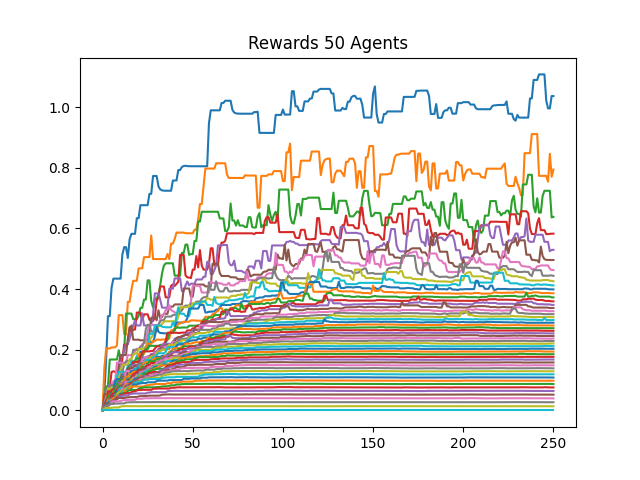

The data file committed next to this chart (first rows):
0, 1, 2, 3, 4, 5, 6, 7, 8, 9, 10, 11, 12, 13, 14, 15, 16, 17, 18, 19, 20, 21, 22, 23
0.0, 0.05833, 0.1689, 0.3108, 0.3108, 0.404, 0.4343, 0.4343, 0.4343, 0.4343, 0.4343, 0.5141, 0.538, 0.538, 0.5024, 0.5636, 0.5819, 0.5819, 0.5819, 0.6337, 0.6337, 0.6764, 0.6764, 0.6764
0.0, 0.14, 0.2042, 0.2042, 0.2042, 0.2077, 0.2077, 0.2077, 0.2151, 0.314, 0.314, 0.314, 0.2514, 0.2496, 0.3577, 0.3577, 0.3974, 0.4272, 0.4272, 0.4272, 0.4681, 0.4681, 0.4681, 0.5052
0.0, 0.03333, 0.07895, 0.07895, 0.1676, 0.1676, 0.1679, 0.1679, 0.1679, 0.1984, 0.1679, 0.1811, 0.1954, 0.3193, 0.3193, 0.3193, 0.3193, 0.3006, 0.3006, 0.3006, 0.3119, 0.3379, 0.3379, 0.3653
0.0, 0.01346, 0.02709, 0.06155, 0.07598, 0.1267, 0.129, 0.1267, 0.1267, 0.1267, 0.1267, 0.1702, 0.2165, 0.2165, 0.2188, 0.2747, 0.258, 0.2664, 0.2664, 0.3224, 0.3224, 0.3224, 0.2963, 0.3167
0.0, 0.01228, 0.06624, 0.06624, 0.08612, 0.08612, 0.08612, 0.08612, 0.1039, 0.1111, 0.1786, 0.1786, 0.1985, 0.2186, 0.2186, 0.2355, 0.2558, 0.2799, 0.2957, 0.2799, 0.2799, 0.2799, 0.3198, 0.28
0.0, 0.05385, 0.05385, 0.05385, 0.06463, 0.06786, 0.07014, 0.1003, 0.1003, 0.1527, 0.1824, 0.1824, 0.1824, 0.1824, 0.2371, 0.27, 0.2799, 0.2331, 0.2331, 0.2331, 0.2331, 0.231, 0.231, 0.231
0.0, 0.01129, 0.0459, 0.0459, 0.0459, 0.0656, 0.09682, 0.09682, 0.1573, 0.1573, 0.1573, 0.1573, 0.1573, 0.1573, 0.1821, 0.1821, 0.1821, 0.1821, 0.1954, 0.2033, 0.2033, 0.2084, 0.2182, 0.2228
0.0, 0.02692, 0.02692, 0.02897, 0.06627, 0.08278, 0.08278, 0.08762, 0.08762, 0.09519, 0.1189, 0.1246, 0.1528, 0.1608, 0.1631, 0.1631, 0.1685, 0.1997, 0.1997, 0.1997, 0.1997, 0.2107, 0.2107, 0.2236
0.0, 0.01667, 0.01789, 0.07185, 0.07185, 0.07622, 0.07622, 0.07969, 0.07969, 0.1134, 0.1333, 0.1504, 0.1504, 0.1504, 0.1504, 0.1689, 0.1689, 0.1833, 0.1876, 0.1876, 0.2022, 0.2022, 0.2022, 0.2073
0.0, 0.01045, 0.02033, 0.03161, 0.04461, 0.04461, 0.07653, 0.07653, 0.1122, 0.1271, 0.1271, 0.1271, 0.1271, 0.1271, 0.1472, 0.145, 0.1619, 0.1619, 0.1619, 0.1805, 0.1805, 0.1869, 0.1921, 0.1921
0.0, 0.01014, 0.02289, 0.02949, 0.03985, 0.05866, 0.06606, 0.0966, 0.1029, 0.1029, 0.1029, 0.1168, 0.1168, 0.1192, 0.1361, 0.1485, 0.1485, 0.1608, 0.1608, 0.1608, 0.1668, 0.1934, 0.1934, 0.1934
0.0, 0.01458, 0.01899, 0.03752, 0.04875, 0.07008, 0.07008, 0.07603, 0.08563, 0.09421, 0.09421, 0.103, 0.1126, 0.1157, 0.1256, 0.1302, 0.142, 0.1484, 0.1628, 0.1631, 0.1863, 0.1863, 0.1863, 0.1863
0.0, 0.01373, 0.03344, 0.03936, 0.0515, 0.06703, 0.06703, 0.07944, 0.08733, 0.09702, 0.09758, 0.1118, 0.1118, 0.1181, 0.1287, 0.1468, 0.1468, 0.1468, 0.1633, 0.1717, 0.1717, 0.1717, 0.176, 0.1965
0.0, 0.02121, 0.02121, 0.0624, 0.0624, 0.0624, 0.07042, 0.07042, 0.0736, 0.09176, 0.09341, 0.09808, 0.1145, 0.1212, 0.1374, 0.1374, 0.1445, 0.159, 0.159, 0.159, 0.159, 0.1693, 0.1946, 0.1946
0.0, 0.009589, 0.02235, 0.0287, 0.0435, 0.04767, 0.04772, 0.07499, 0.07615, 0.09131, 0.09131, 0.09886, 0.1231, 0.1231, 0.1231, 0.1381, 0.147, 0.1497, 0.1497, 0.1497, 0.1543, 0.1543, 0.1747, 0.1747
0.0, 0.01296, 0.02516, 0.03584, 0.04244, 0.04418, 0.05937, 0.07424, 0.07424, 0.07424, 0.07823, 0.1113, 0.1113, 0.1113, 0.1316, 0.1393, 0.1393, 0.1393, 0.1467, 0.1467, 0.1467, 0.1618, 0.1621, 0.168
0.0, 0.0125, 0.0223, 0.02918, 0.03874, 0.04989, 0.06075, 0.06075, 0.07332, 0.07332, 0.08636, 0.09723, 0.101, 0.1299, 0.1299, 0.1299, 0.1299, 0.1299, 0.1399, 0.1399, 0.1412, 0.1544, 0.1651, 0.1716
0.0, 0.009091, 0.03056, 0.03056, 0.03056, 0.04185, 0.05135, 0.05514, 0.07088, 0.08253, 0.09376, 0.09376, 0.1096, 0.1096, 0.1096, 0.1241, 0.1241, 0.1241, 0.1374, 0.1374, 0.1496, 0.1559, 0.1559, 0.1559
0.0, 0.0175, 0.02302, 0.02707, 0.03587, 0.04449, 0.05256, 0.06582, 0.06582, 0.07452, 0.07452, 0.09616, 0.09616, 0.09616, 0.1102, 0.1243, 0.1243, 0.1243, 0.1277, 0.1346, 0.1419, 0.1465, 0.149, 0.1569
0.0, 0.01707, 0.02787, 0.02787, 0.0365, 0.04547, 0.06104, 0.06727, 0.0687, 0.07629, 0.08536, 0.08536, 0.08708, 0.09607, 0.1109, 0.1159, 0.122, 0.122, 0.1369, 0.1369, 0.1452, 0.1452, 0.1553, 0.1553
0.0, 0.008537, 0.01849, 0.02691, 0.03133, 0.05717, 0.05717, 0.05773, 0.06653, 0.0717, 0.07652, 0.09082, 0.09185, 0.1026, 0.1176, 0.1176, 0.1308, 0.1308, 0.1308, 0.1309, 0.141, 0.141, 0.1535, 0.1535
0.0, 0.01111, 0.01975, 0.02204, 0.04792, 0.04792, 0.06117, 0.06117, 0.07121, 0.07121, 0.08629, 0.08823, 0.0967, 0.1113, 0.1113, 0.1186, 0.1211, 0.1267, 0.128, 0.128, 0.128, 0.1421, 0.1496, 0.1571
0.0, 0.008235, 0.02105, 0.04696, 0.04696, 0.04696, 0.05545, 0.0682, 0.0682, 0.08169, 0.08169, 0.08169, 0.08169, 0.08922, 0.1041, 0.1041, 0.1119, 0.1119, 0.1119, 0.1243, 0.1331, 0.1363, 0.1449, 0.1449
0.0, 0.01556, 0.03013, 0.03613, 0.03613, 0.05117, 0.05631, 0.05631, 0.06869, 0.06869, 0.06869, 0.07209, 0.08605, 0.09636, 0.0979, 0.0979, 0.1103, 0.119, 0.1218, 0.1262, 0.1327, 0.1345, 0.1345, 0.1417
0.0, 0.01489, 0.01568, 0.01802, 0.03872, 0.03872, 0.04229, 0.055, 0.05597, 0.05933, 0.07189, 0.08464, 0.09384, 0.09384, 0.09384, 0.09877, 0.1063, 0.1071, 0.1115, 0.1197, 0.1205, 0.1273, 0.1295, 0.1381
0.0, 0.007865, 0.0154, 0.02862, 0.03473, 0.04082, 0.04236, 0.04913, 0.06027, 0.06881, 0.08054, 0.08054, 0.08659, 0.08659, 0.09653, 0.1026, 0.1072, 0.1072, 0.118, 0.118, 0.1276, 0.1276, 0.1373, 0.1373
0.0, 0.007778, 0.01964, 0.03318, 0.03318, 0.03318, 0.03858, 0.04699, 0.05436, 0.06767, 0.07195, 0.07195, 0.07753, 0.0956, 0.09336, 0.09336, 0.09565, 0.1081, 0.1081, 0.1167, 0.1167, 0.1269, 0.1269, 0.1269
0.0, 0.007609, 0.0191, 0.02359, 0.0266, 0.03123, 0.04572, 0.04572, 0.05618, 0.05618, 0.06527, 0.07553, 0.07622, 0.07622, 0.09137, 0.09137, 0.09893, 0.09893, 0.1048, 0.1048, 0.1176, 0.1229, 0.1229, 0.1229
0.0, 0.01373, 0.01399, 0.01969, 0.02313, 0.03705, 0.03775, 0.04362, 0.049, 0.06451, 0.06759, 0.06991, 0.07951, 0.08269, 0.08515, 0.08691, 0.1021, 0.1021, 0.1021, 0.1115, 0.1115, 0.1208, 0.1208, 0.1208
0.0, 0.009722, 0.01222, 0.02036, 0.02966, 0.03632, 0.03699, 0.04843, 0.06005, 0.0653, 0.07425, 0.07425, 0.07425, 0.07652, 0.08094, 0.09451, 0.09451, 0.09451, 0.1006, 0.1073, 0.1114, 0.1192, 0.1192, 0.1192
0.0, 0.007292, 0.01426, 0.02619, 0.03512, 0.03512, 0.0454, 0.05384, 0.06196, 0.06196, 0.06196, 0.06883, 0.07482, 0.07482, 0.08875, 0.08875, 0.09278, 0.09865, 0.1051, 0.1051, 0.1094, 0.1094, 0.1129, 0.1226
0.0, 0.007216, 0.01791, 0.03257, 0.03257, 0.03257, 0.04062, 0.04974, 0.04974, 0.05681, 0.06506, 0.06506, 0.06506, 0.08663, 0.08663, 0.08663, 0.08663, 0.094, 0.09803, 0.09803, 0.1055, 0.1147, 0.1147, 0.1147
0.0, 0.007071, 0.02104, 0.02429, 0.02429, 0.03842, 0.04061, 0.046, 0.0559, 0.0559, 0.05905, 0.05991, 0.07084, 0.07951, 0.07951, 0.08135, 0.09095, 0.09097, 0.0948, 0.1008, 0.1061, 0.1061, 0.1129, 0.1195
0.0, 0.0125, 0.0223, 0.0223, 0.03278, 0.03278, 0.04728, 0.04728, 0.05091, 0.05091, 0.05881, 0.06865, 0.07371, 0.07371, 0.08166, 0.0864, 0.09055, 0.09055, 0.09656, 0.1009, 0.1009, 0.1045, 0.1093, 0.1097
0.0, 0.009091, 0.02009, 0.02009, 0.02511, 0.03784, 0.03784, 0.04427, 0.04986, 0.05231, 0.06208, 0.0662, 0.0662, 0.083, 0.083, 0.08369, 0.08369, 0.09086, 0.09432, 0.09432, 0.1024, 0.1057, 0.1112, 0.1126
0.0, 0.01207, 0.01275, 0.02024, 0.02999, 0.03056, 0.04007, 0.04007, 0.04795, 0.0589, 0.0589, 0.06196, 0.07545, 0.07807, 0.07807, 0.08571, 0.08571, 0.08625, 0.09218, 0.1002, 0.105, 0.1087, 0.1087, 0.1087
0.0, 0.00875, 0.01694, 0.02297, 0.02297, 0.0334, 0.03598, 0.04078, 0.0491, 0.05774, 0.06107, 0.07235, 0.07235, 0.07235, 0.07552, 0.07896, 0.0824, 0.0824, 0.09061, 0.09514, 0.09884, 0.1039, 0.1039, 0.1039
0.0, 0.008537, 0.01671, 0.0226, 0.0226, 0.0339, 0.041, 0.04151, 0.04713, 0.04824, 0.06371, 0.06371, 0.06871, 0.07425, 0.07425, 0.07777, 0.07997, 0.08856, 0.09228, 0.09632, 0.09632, 0.09698, 0.09911, 0.1007
0.0, 0.008434, 0.01644, 0.0185, 0.03061, 0.03352, 0.03469, 0.03954, 0.05361, 0.05982, 0.06168, 0.06507, 0.06507, 0.07235, 0.07573, 0.07573, 0.08183, 0.08183, 0.08566, 0.08566, 0.09496, 0.09496, 0.09683, 0.1006
0.0, 0.008235, 0.01798, 0.02623, 0.03369, 0.03369, 0.03369, 0.04879, 0.04879, 0.04879, 0.05305, 0.06189, 0.06189, 0.06426, 0.07174, 0.07192, 0.07192, 0.082, 0.09192, 0.09192, 0.09192, 0.09303, 0.09777, 0.1007
0.0, 0.01094, 0.01849, 0.0266, 0.0266, 0.0313, 0.04198, 0.04447, 0.04447, 0.04983, 0.05435, 0.05547, 0.0599, 0.06352, 0.06914, 0.07397, 0.07397, 0.08478, 0.08478, 0.08478, 0.08858, 0.08858, 0.09006, 0.09006
0.0, 0.006422, 0.01521, 0.01694, 0.02597, 0.03469, 0.04066, 0.04245, 0.04923, 0.04923, 0.04923, 0.05443, 0.06321, 0.06321, 0.0675, 0.07347, 0.07742, 0.07876, 0.07876, 0.07876, 0.07876, 0.07876, 0.07876, 0.07876
0.0, 0.01077, 0.0131, 0.02234, 0.02449, 0.0293, 0.0293, 0.03893, 0.03893, 0.04886, 0.04886, 0.0564, 0.0564, 0.05703, 0.06358, 0.06732, 0.06732, 0.06732, 0.06732, 0.06732, 0.07157, 0.07415, 0.07415, 0.07608
0.0, 0.007865, 0.01531, 0.01578, 0.02188, 0.02701, 0.03349, 0.03349, 0.04381, 0.04381, 0.05039, 0.05039, 0.05524, 0.05661, 0.05661, 0.05773, 0.06016, 0.06246, 0.06246, 0.06577, 0.06712, 0.06712, 0.06784, 0.06784
0.0, 0.007778, 0.01441, 0.01622, 0.02189, 0.03101, 0.03101, 0.03638, 0.03638, 0.04595, 0.04595, 0.04851, 0.04851, 0.04945, 0.04945, 0.05259, 0.05509, 0.05509, 0.05578, 0.05578, 0.05578, 0.05578, 0.05578, 0.05578
0.0, 0.006195, 0.01515, 0.01784, 0.02488, 0.02488, 0.02524, 0.03721, 0.03721, 0.04091, 0.04091, 0.04091, 0.04091, 0.04216, 0.04288, 0.04363, 0.04377, 0.04377, 0.04399, 0.04399, 0.04618, 0.047, 0.047, 0.04734
0.0, 0.007527, 0.01495, 0.01509, 0.01882, 0.02626, 0.02969, 0.02969, 0.02969, 0.02969, 0.03134, 0.03251, 0.03402, 0.03402, 0.0347, 0.0347, 0.0347, 0.0347, 0.0347, 0.03828, 0.03828, 0.03828, 0.03828, 0.03974
0.0, 0.007447, 0.0137, 0.0137, 0.01956, 0.02124, 0.02124, 0.02253, 0.02253, 0.02253, 0.02306, 0.02306, 0.02306, 0.02619, 0.02619, 0.02697, 0.02697, 0.02697, 0.02696, 0.02696, 0.02696, 0.02696, 0.02724, 0.02724
0.0, 0.005983, 0.007882, 0.008198, 0.008494, 0.008494, 0.009681, 0.009681, 0.009681, 0.009681, 0.0126, 0.01364, 0.01395, 0.01395, 0.01391, 0.01376, 0.01376, 0.01376, 0.01376, 0.01376, 0.01376, 0.01376, 0.01376, 0.01399
0.0, 0.0, 0.0, 0.0, 0.0, 0.0, 0.0, 0.0, 0.0, 0.0, 0.0, 0.0, 0.0, 0.0, 0.0, 0.0, 0.0, 0.0, 0.0, 0.0, 0.0, 0.0, 0.0, 0.0
